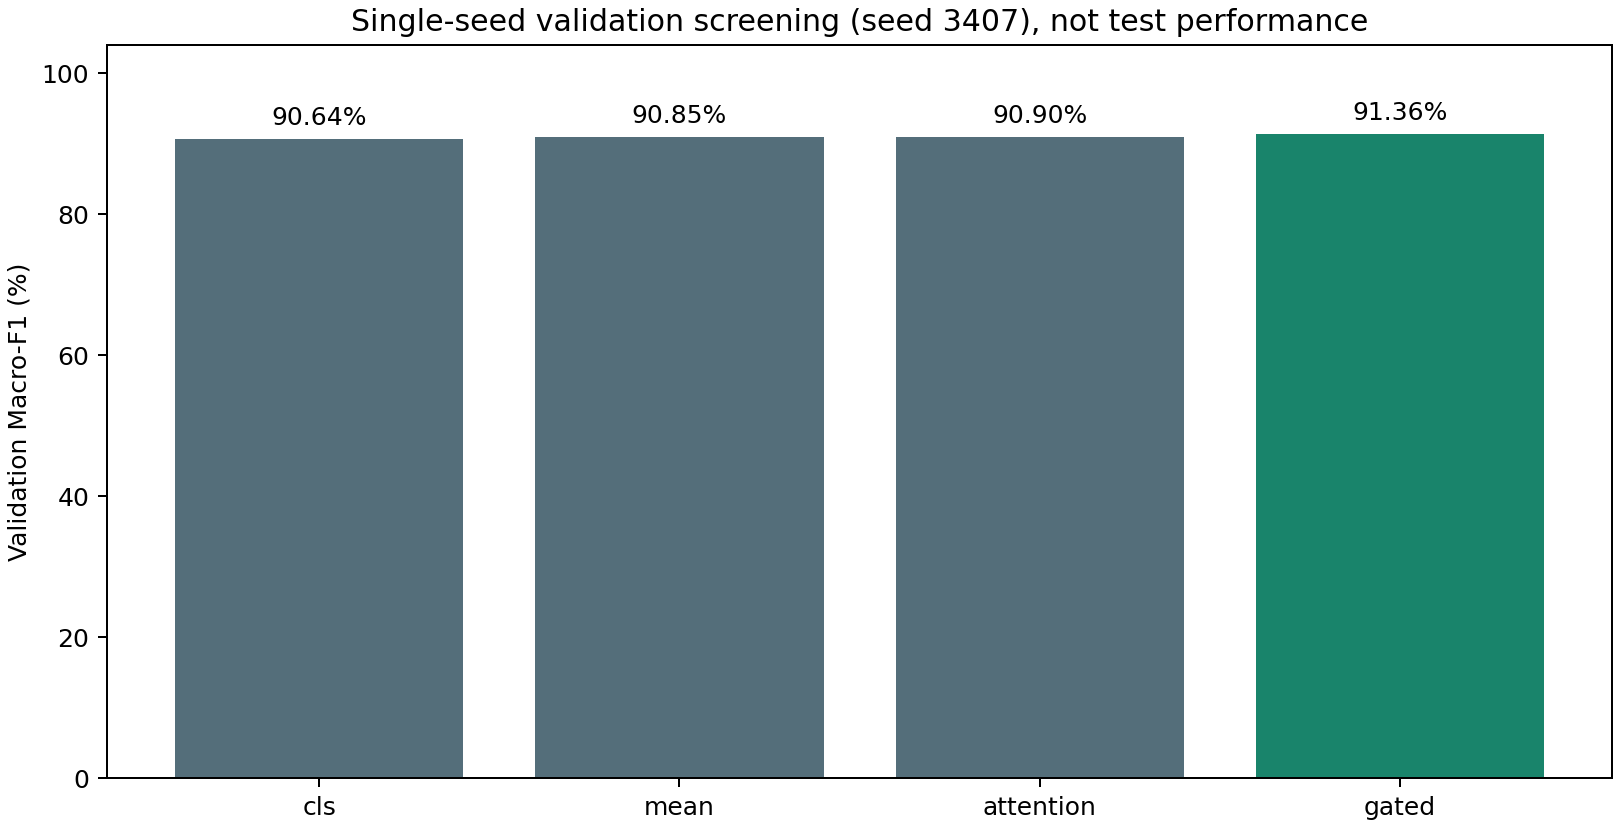

Source data for this figure (header and first rows):
condition, seed, validation_macro_f1, best_epoch, run_minutes, peak_cuda_allocated_mib, trainable_parameters
fusion_cls, 3407, 0.9064, 9, 110.3, 1336, 7747332
fusion_mean, 3407, 0.9085, 8, 114.1, 1337, 7747332
fusion_attention, 3407, 0.909, 9, 124.7, 1339, 7845892
fusion_gated, 3407, 0.9136, 10, 132.7, 1339, 7847429
